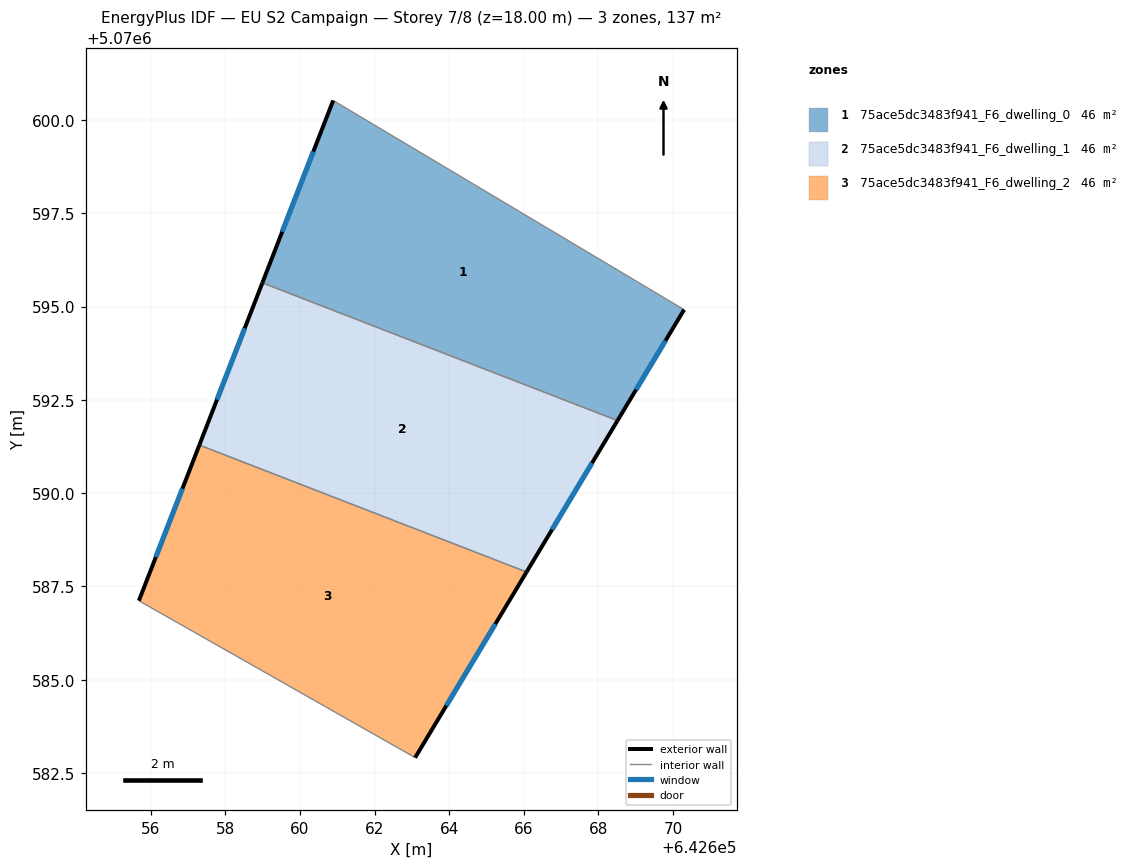
=== STOREY PLAN SPEC (per zone: floor XY polygon, exterior-wall plan segments, windows/doors) ===
zone 1: 75ace5dc3483f941_F6_dwelling_0  (45.8 m²)
  floor: (642670.30, 5070594.92) (642668.51, 5070591.95) (642658.99, 5070595.64) (642660.89, 5070600.53)
  exterior wall: (642660.89, 5070600.53) – (642658.99, 5070595.64)  [5.2 m]
    window: (642660.36, 5070599.16) – (642659.52, 5070597.01)  [3.0 m²]
  exterior wall: (642668.51, 5070591.95) – (642670.30, 5070594.92)  [3.5 m]
    window: (642669.01, 5070592.78) – (642669.80, 5070594.09)  [2.0 m²]
  interior walls: 2
zone 2: 75ace5dc3483f941_F6_dwelling_1  (45.7 m²)
  floor: (642668.51, 5070591.95) (642666.07, 5070587.89) (642657.30, 5070591.29) (642658.99, 5070595.64)
  exterior wall: (642666.07, 5070587.89) – (642668.51, 5070591.95)  [4.7 m]
    window: (642666.76, 5070589.02) – (642667.83, 5070590.81)  [2.7 m²]
  exterior wall: (642658.99, 5070595.64) – (642657.30, 5070591.29)  [4.7 m]
    window: (642658.52, 5070594.42) – (642657.78, 5070592.51)  [2.7 m²]
  interior walls: 2
zone 3: 75ace5dc3483f941_F6_dwelling_2  (45.7 m²)
  floor: (642666.07, 5070587.89) (642663.09, 5070582.91) (642655.68, 5070587.12) (642657.30, 5070591.29)
  exterior wall: (642663.09, 5070582.91) – (642666.07, 5070587.89)  [5.8 m]
    window: (642663.92, 5070584.31) – (642665.24, 5070586.49)  [3.4 m²]
  exterior wall: (642657.30, 5070591.29) – (642655.68, 5070587.12)  [4.5 m]
    window: (642656.85, 5070590.12) – (642656.14, 5070588.29)  [2.6 m²]
  interior walls: 2

=== DERIVED (storey summary) ===
Building: EU S2 Campaign
Storey: 7 of 8  (floor level z = 18.00 m)
Storey gross floor area: 137.2 m²
Zones on this storey: 3
  - 75ace5dc3483f941_F6_dwelling_0: floor 45.8 m²; exterior wall 8.7 m (26.1 m²); 2 window(s) 5.1 m²; WWR 19.3%
  - 75ace5dc3483f941_F6_dwelling_1: floor 45.7 m²; exterior wall 9.4 m (28.2 m²); 2 window(s) 5.4 m²; WWR 19.3%
  - 75ace5dc3483f941_F6_dwelling_2: floor 45.7 m²; exterior wall 10.3 m (30.8 m²); 2 window(s) 6.0 m²; WWR 19.3%
Zone adjacency (shared interzone walls):
  - 75ace5dc3483f941_F6_dwelling_0 ↔ 75ace5dc3483f941_F6_dwelling_1
  - 75ace5dc3483f941_F6_dwelling_1 ↔ 75ace5dc3483f941_F6_dwelling_2